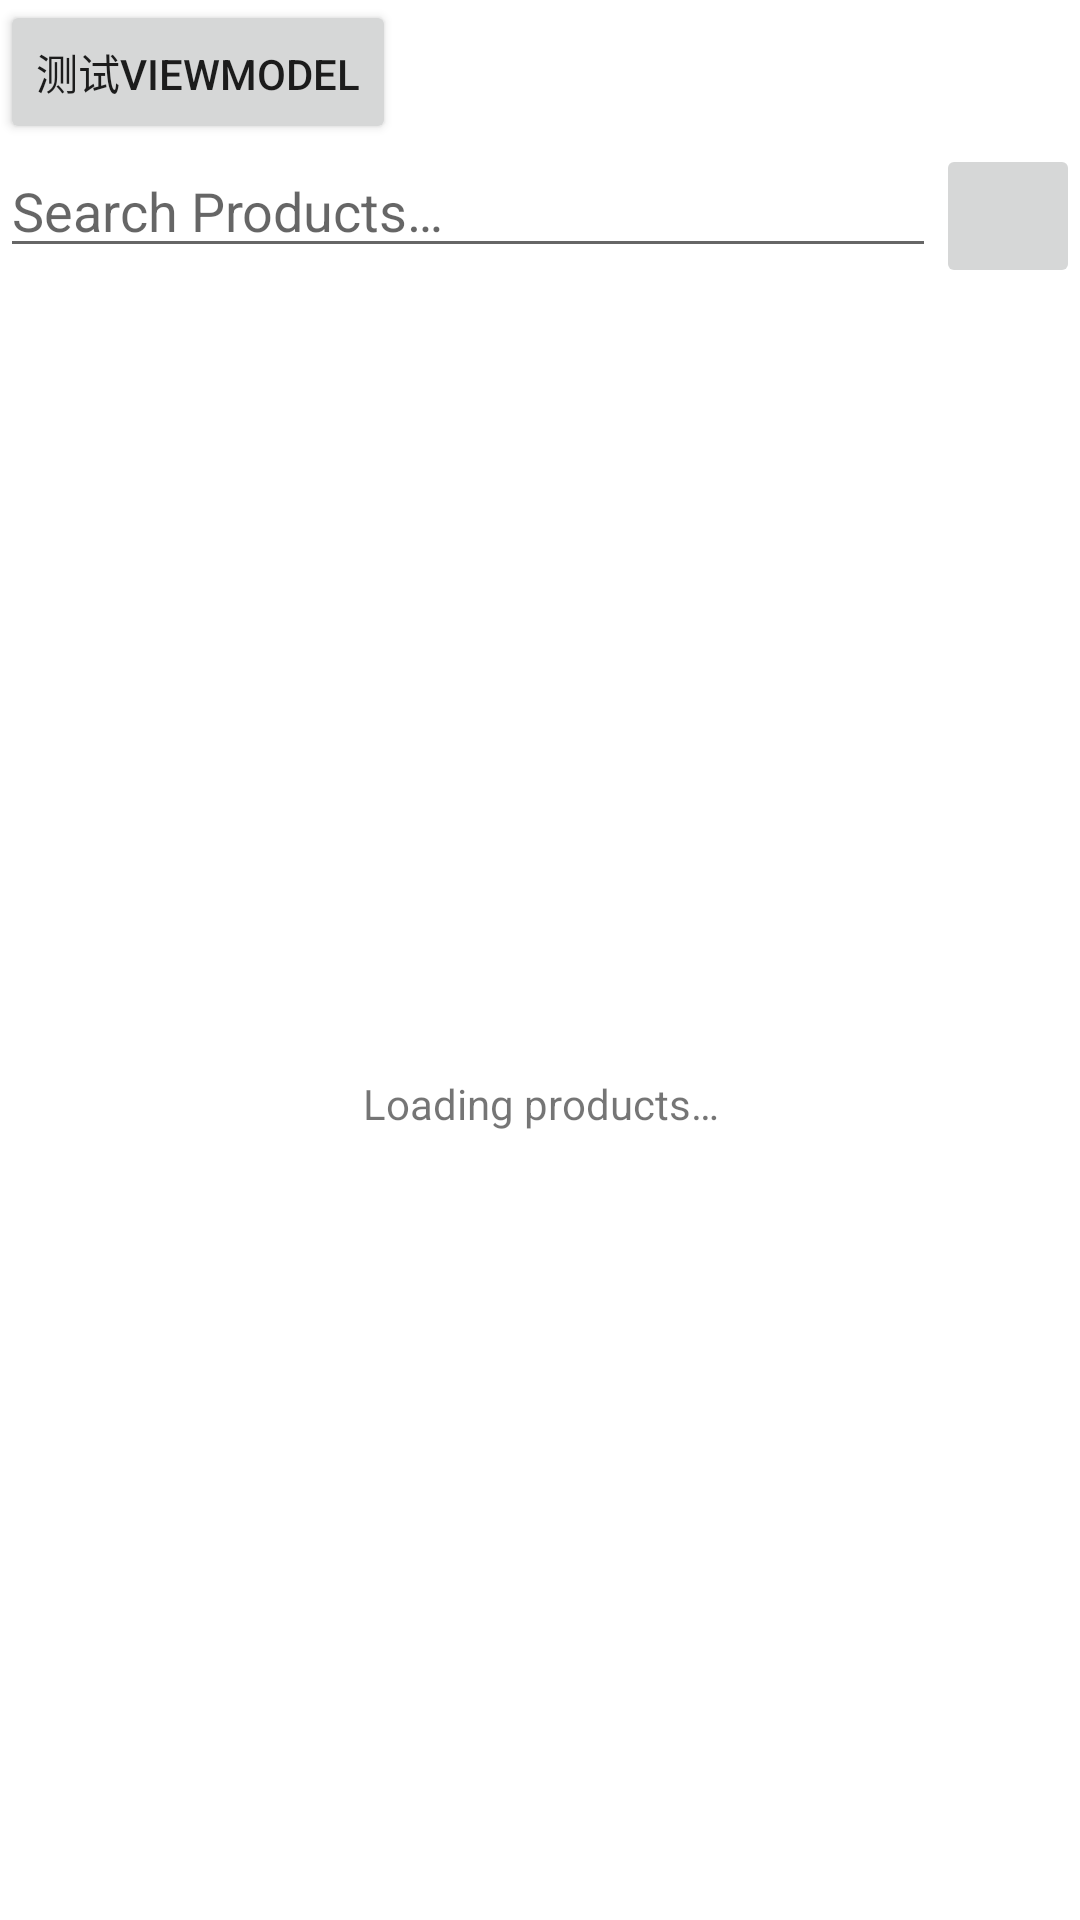

Layout XML and referenced resources for this Android screen:
<!-- AndroidManifest.xml: application theme Theme.BasicSampleMe -->
<!-- res/layout/list_fragment.xml -->
<?xml version="1.0" encoding="utf-8"?>
<layout xmlns:android="http://schemas.android.com/apk/res/android"
    xmlns:app="http://schemas.android.com/apk/res-auto">

    <data>
        <variable
            name="isLoading"
            type="boolean" />
    </data>

    <LinearLayout
        android:layout_width="match_parent"
        android:layout_height="match_parent"
        android:background="@color/cardview_light_background"
        android:orientation="vertical">
        <Button
            android:layout_width="wrap_content"
            android:layout_height="wrap_content"
            android:text="测试viewmodel"
            android:id="@+id/testViewModel"/>
        <LinearLayout
            android:layout_width="match_parent"
            android:layout_height="wrap_content"
            android:layout_marginStart="@dimen/item_horizontal_margin"
            android:layout_marginEnd="@dimen/item_horizontal_margin"
            android:orientation="horizontal">

            <androidx.appcompat.widget.AppCompatEditText
                android:id="@+id/products_search_box"
                android:layout_width="0dp"
                android:layout_height="wrap_content"
                android:layout_weight="1"
                android:hint="@string/search_products_hint"/>

            <ImageButton
                android:id="@+id/products_search_btn"
                android:layout_width="48dp"
                android:layout_height="48dp"
                android:contentDescription="@string/cd_search_products"
                app:srcCompat="@drawable/ic_search_black_24dp"/>

        </LinearLayout>

        <TextView
            android:id="@+id/loading_tv"
            android:layout_width="match_parent"
            android:layout_height="match_parent"
            android:gravity="center_vertical|center_horizontal"
            android:text="@string/loading_products"
            android:textAlignment="center"
            app:visibleGone="@{isLoading}"/>

        <androidx.recyclerview.widget.RecyclerView
            android:id="@+id/products_list"
            android:contentDescription="@string/cd_products_list"
            android:layout_width="match_parent"
            android:layout_height="match_parent"
            app:layoutManager="LinearLayoutManager"
            app:visibleGone="@{!isLoading}"/>

    </LinearLayout>
</layout>
<!-- resources referenced by this layout -->
<resources>
  <string name="cd_products_list">Products list</string>
  <string name="cd_search_products">Search products</string>
  <string name="loading_products">Loading products…</string>
  <string name="search_products_hint">Search Products…</string>
  <style name="Theme.BasicSampleMe" parent="Theme.MaterialComponents.DayNight.DarkActionBar">
          
          <item name="colorPrimary">@color/purple_500</item>
          <item name="colorPrimaryVariant">@color/purple_700</item>
          <item name="colorOnPrimary">@color/white</item>
          
          <item name="colorSecondary">@color/teal_200</item>
          <item name="colorSecondaryVariant">@color/teal_700</item>
          <item name="colorOnSecondary">@color/black</item>
          
          <item name="android:statusBarColor" tools:targetApi="l">?attr/colorPrimaryVariant</item>
          
      </style>
  <color name="purple_500">#FF6200EE</color>
  <color name="purple_700">#FF3700B3</color>
  <color name="white">#FFFFFFFF</color>
  <color name="teal_200">#FF03DAC5</color>
  <color name="teal_700">#FF018786</color>
  <color name="black">#FF000000</color>
</resources>
